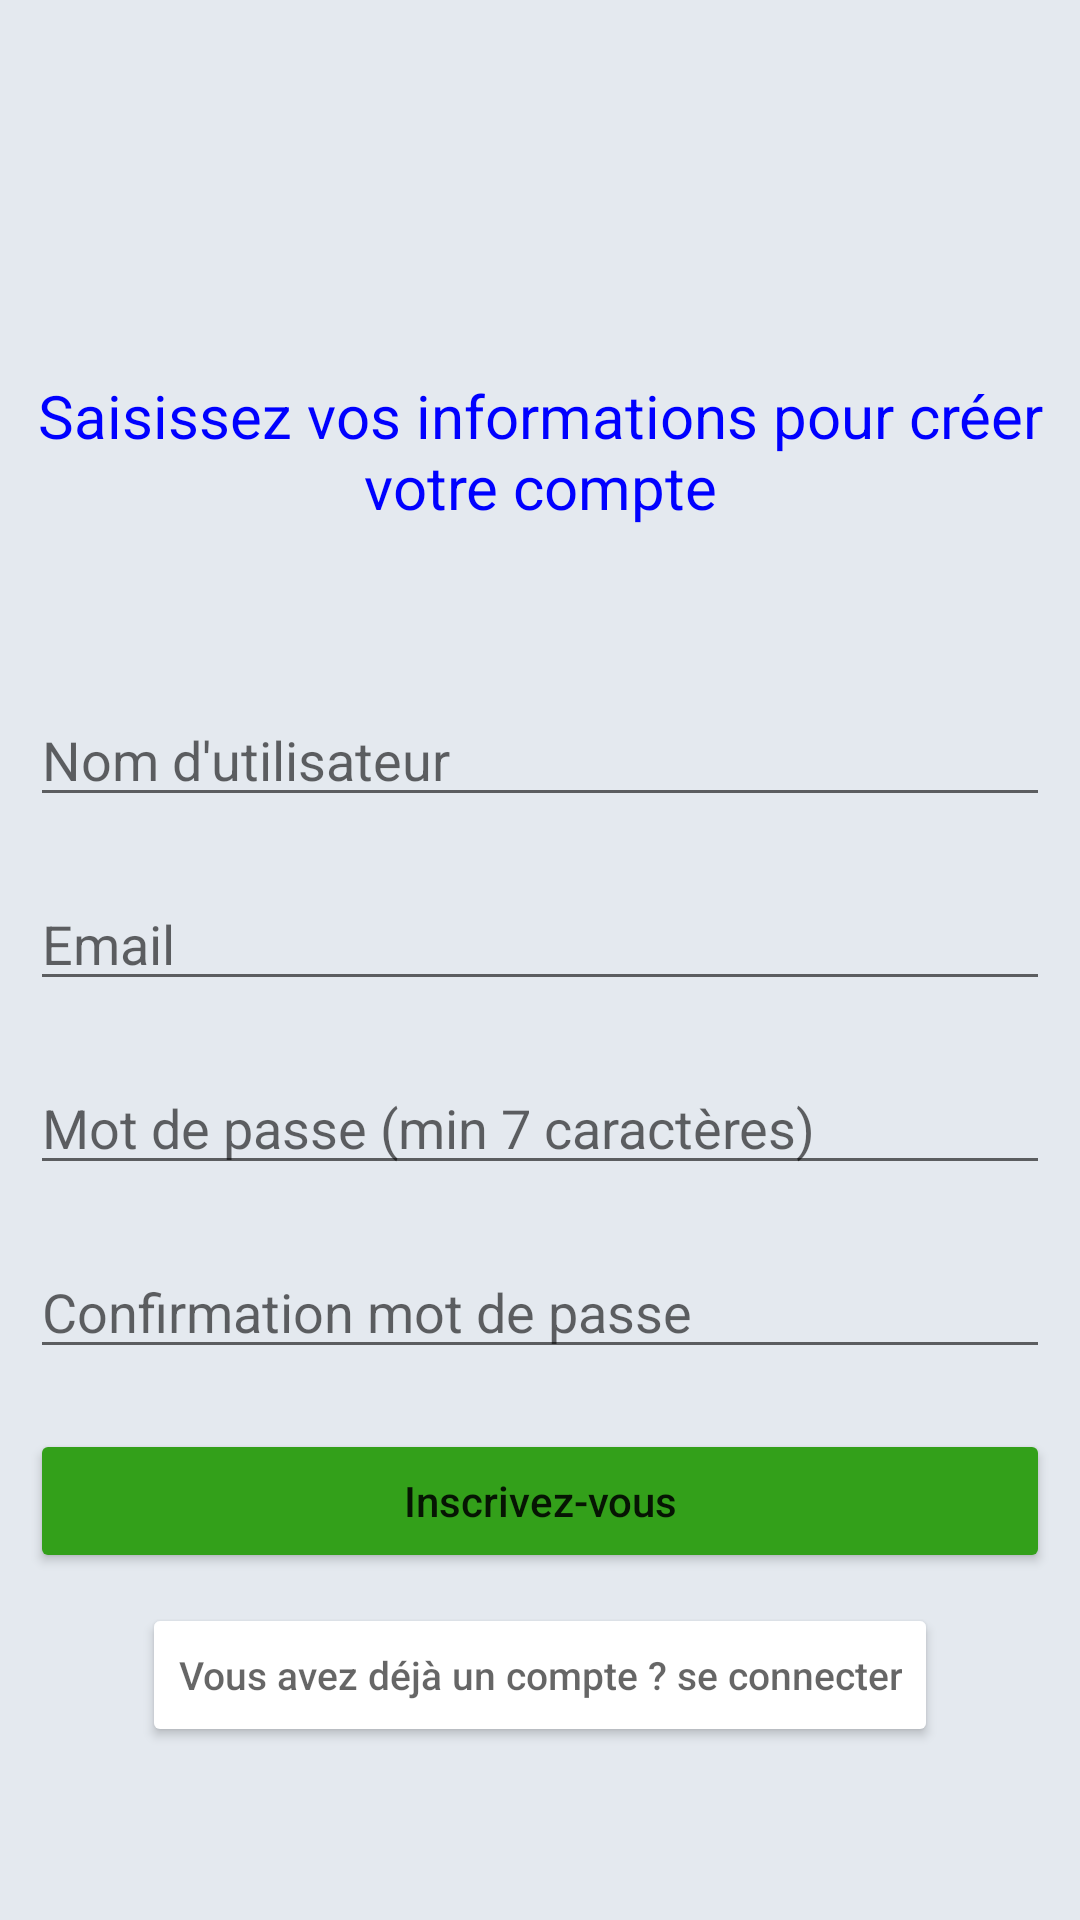

Here is an Android app screen rendered from its layout file. Give the layout XML and the strings, colors and styles it references.
<!-- AndroidManifest.xml: application theme Theme.TopTip -->
<!-- res/layout/activity_signup.xml -->
<?xml version="1.0" encoding="utf-8"?>
<RelativeLayout xmlns:android="http://schemas.android.com/apk/res/android"
    xmlns:tools="http://schemas.android.com/tools"
    android:layout_width="match_parent"
    android:layout_height="match_parent"
    android:background="#e4e9ef"
    android:id="@+id/Login"
    tools:context=".activities.SignUpActivity">

    <ImageView
        android:id="@id/BienvenueLogo"
        android:layout_width="100dp"
        android:layout_height="100dp"
        android:layout_marginLeft="150dp"
        android:layout_marginTop="20dp"
        android:src="@raw/logo"></ImageView>

    <TextView
        android:id="@+id/title"
        android:layout_width="match_parent"
        android:layout_height="wrap_content"
        android:layout_centerHorizontal="true"
        android:padding="5dp"
        android:layout_below="@+id/BienvenueLogo"
        android:text="Saisissez vos informations pour créer votre compte"
        android:textAlignment="center"
        android:textColor="@color/blue"
        android:textSize="20dp" />


    
    

    <TextView
        android:id="@+id/idTVHeaderErreur"
        android:layout_width="match_parent"
        android:layout_height="wrap_content"
        android:gravity="center_horizontal"
        android:layout_below="@id/title"
        android:layout_margin="10dp"
        android:text=""
        android:textAlignment="center"
        android:textColor="@color/redAuth"
        android:textSize="15sp" />

    <EditText
        android:id="@+id/idEdtUserName"
        android:layout_width="match_parent"
        android:layout_height="wrap_content"
        android:layout_below="@id/idTVHeaderErreur"
        android:layout_margin="10dp"
        android:hint="Nom d'utilisateur"
        android:inputType="textEmailAddress" />

    


    

    <EditText
        android:id="@+id/Email"
        android:layout_width="match_parent"
        android:layout_height="wrap_content"
        android:layout_below="@id/idEdtUserName"
        android:layout_margin="10dp"
        android:hint="Email"
        android:inputType="textEmailAddress" />

    <EditText
        android:id="@+id/idEdtPassword"
        android:layout_width="match_parent"
        android:layout_height="wrap_content"
        android:layout_below="@id/Email"
        android:layout_margin="10dp"
        android:hint="Mot de passe (min 7 caractères)"
        android:inputType="textPassword" />

    <EditText
        android:id="@+id/ConfirmPassword"
        android:layout_width="match_parent"
        android:layout_height="wrap_content"
        android:layout_below="@id/idEdtPassword"
        android:layout_margin="10dp"
        android:hint="Confirmation mot de passe"
        android:inputType="textPassword" />

    <Button
        android:id="@+id/idBtnRegister"
        android:layout_width="match_parent"
        android:layout_height="wrap_content"
        android:layout_below="@id/ConfirmPassword"
        android:layout_margin="10dp"
        android:text="Inscrivez-vous"
        android:backgroundTint="@color/green"
        android:textAllCaps="false" />

    <Button
        android:id="@+id/idBtnGoLogin"
        android:layout_width="wrap_content"
        android:layout_height="wrap_content"
        android:layout_gravity="center"
        android:layout_below="@+id/idBtnRegister"
        android:layout_centerHorizontal="true"
        android:textSize="13dp"
        android:hint="Vous avez déjà un compte ? se connecter"
        android:backgroundTint="@color/white"/>

</RelativeLayout>
<!-- resources referenced by this layout -->
<resources>
  <color name="blue">#0000FF</color>
  <color name="green">#33A01A</color>
  <color name="redAuth">#FF0000</color>
  <color name="white">#FFFFFFFF</color>
  <style name="Theme.TopTip" parent="Theme.MaterialComponents.DayNight.DarkActionBar">
          
          <item name="colorPrimary">@color/purple_500</item>
          <item name="colorPrimaryVariant">@color/purple_700</item>
          <item name="colorOnPrimary">@color/white</item>
          
          <item name="colorSecondary">@color/teal_200</item>
          <item name="colorSecondaryVariant">@color/teal_700</item>
          <item name="colorOnSecondary">@color/black</item>
          
          <item name="android:statusBarColor" tools:targetApi="l">?attr/colorPrimaryVariant</item>
          
  
      </style>
  <color name="purple_500">#FF6200EE</color>
  <color name="purple_700">#FF3700B3</color>
  <color name="teal_200">#FF03DAC5</color>
  <color name="teal_700">#FF018786</color>
  <color name="black">#FF000000</color>
</resources>
